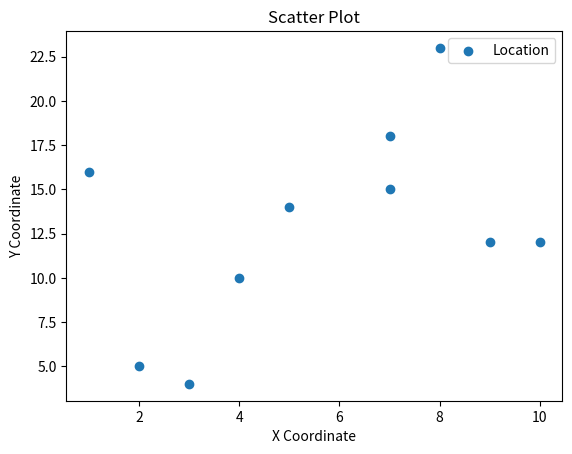

Write Python code to recreate this figure.
#--------------------------------------------------------------------
# Title: ScatterPlot.py
# Author: Kate McAlpine
# Email: [email redacted]
# Created: 25th November, 2023
# Found in: Day 3 Lecture Slides
#--------------------------------------------------------------------

import numpy as np
import matplotlib.pyplot as plt

x = np.array([5, 7, 8, 3, 4, 7, 9, 10, 1, 2])
y = np.array([14, 15, 23, 4, 10, 18, 12, 12, 16, 5])

plt.scatter(x, y)
plt.title('Scatter Plot')
plt.ylabel('Y Coordinate')
plt.xlabel('X Coordinate')
plt.legend(['Location'])
plt.grid(False)
plt.show()
